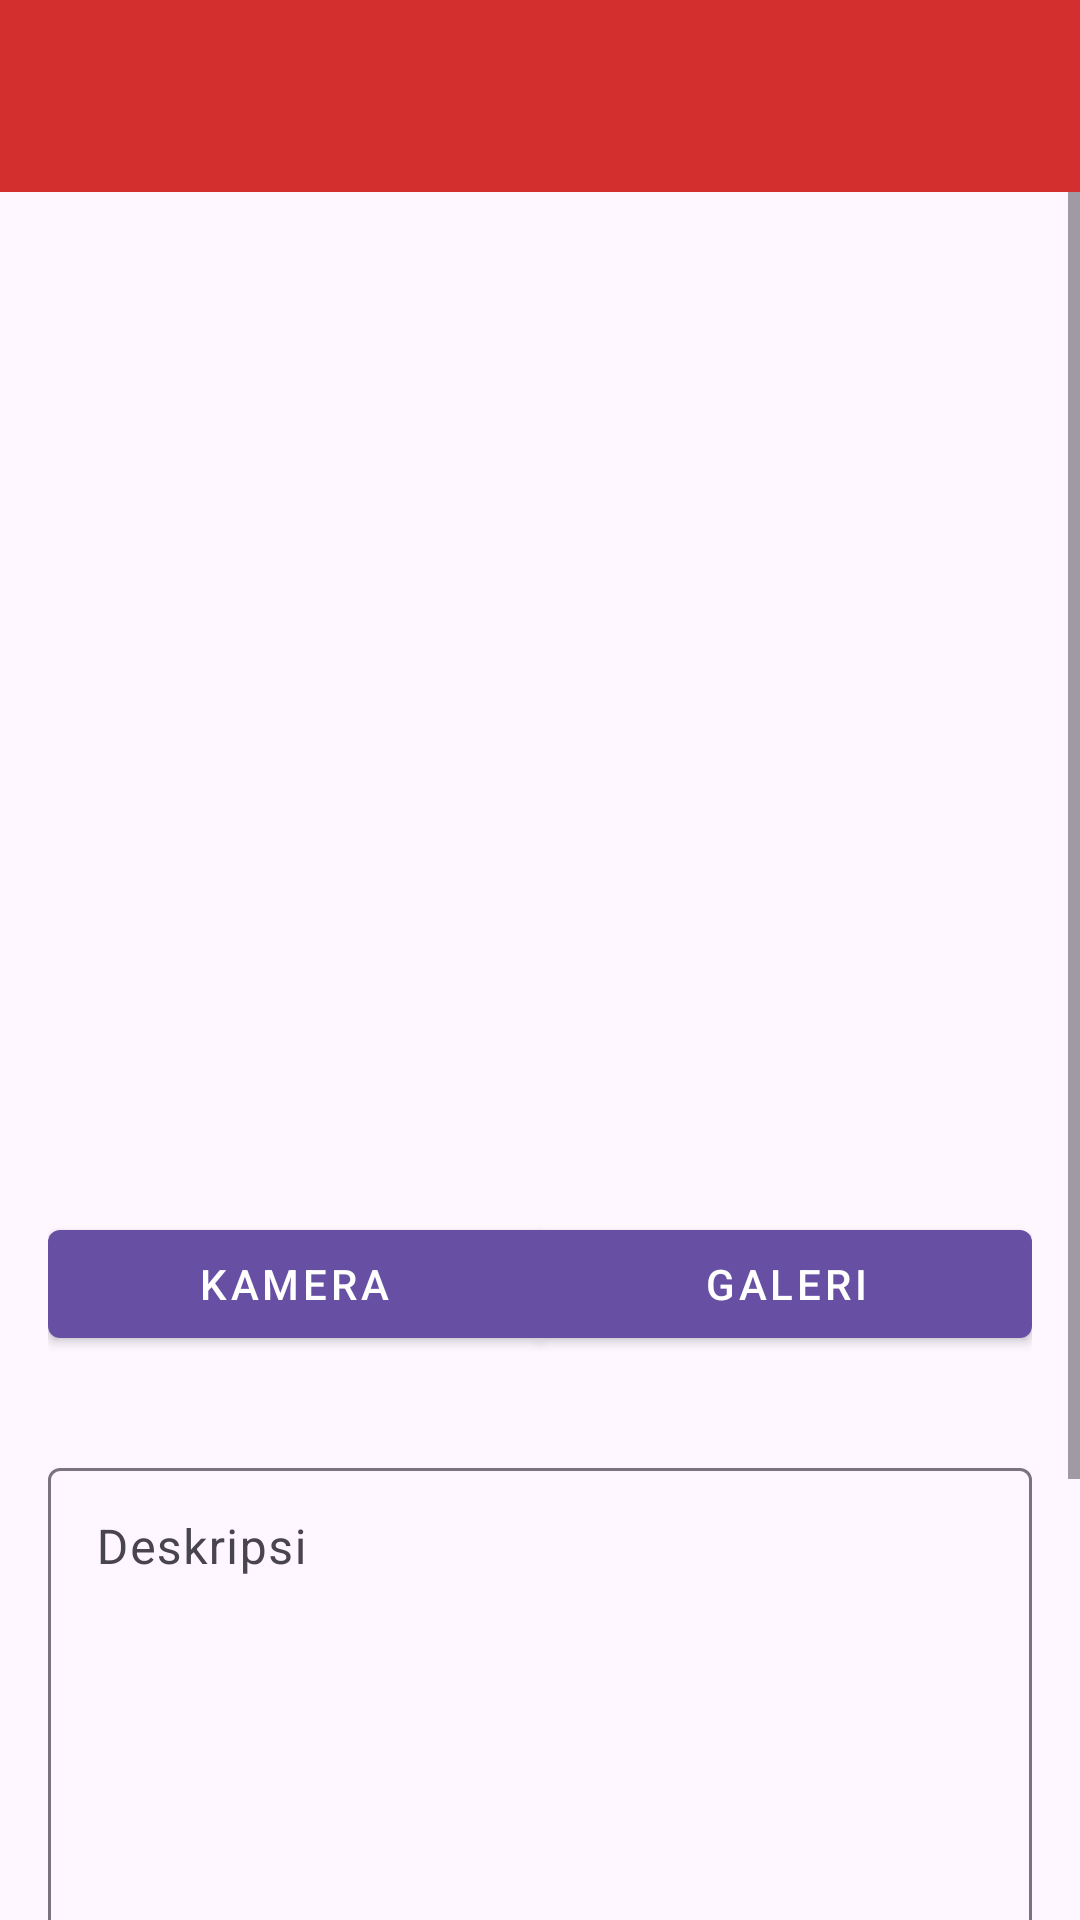

Layout XML and referenced resources for this Android screen:
<!-- AndroidManifest.xml: application theme Theme.StoryApp -->
<!-- res/layout/activity_add_story.xml -->
<?xml version="1.0" encoding="utf-8"?>
<androidx.constraintlayout.widget.ConstraintLayout xmlns:android="http://schemas.android.com/apk/res/android"
    xmlns:app="http://schemas.android.com/apk/res-auto"
    xmlns:tools="http://schemas.android.com/tools"
    android:layout_width="match_parent"
    android:layout_height="match_parent"
    tools:context=".ui.addStory.AddStoryActivity">

    <com.google.android.material.appbar.AppBarLayout
        android:id="@+id/appBarLayout2"
        android:layout_width="match_parent"
        android:layout_height="wrap_content"
        android:theme="@style/ThemeOverlay.AppCompat.Dark.ActionBar"
        app:layout_constraintTop_toTopOf="parent">

        <androidx.appcompat.widget.Toolbar
            android:id="@+id/toolbar"
            android:layout_width="match_parent"
            android:layout_height="?attr/actionBarSize"
            android:background="@color/red_500"
            app:titleTextColor="@color/white" />
    </com.google.android.material.appbar.AppBarLayout>

    <ScrollView
        android:layout_width="match_parent"
        android:layout_height="0dp"
        app:layout_constraintTop_toBottomOf="@id/appBarLayout2"
        app:layout_constraintBottom_toBottomOf="parent">

        <androidx.constraintlayout.widget.ConstraintLayout
            android:layout_width="match_parent"
            android:layout_height="wrap_content">

            <ImageView
                android:id="@+id/iv_preview"
                android:layout_width="match_parent"
                android:layout_height="300dp"
                android:layout_margin="24dp"
                android:contentDescription="@string/imagedetail"
                android:scaleType="centerCrop"
                app:layout_constraintDimensionRatio="16:9"
                app:layout_constraintEnd_toEndOf="parent"
                app:layout_constraintStart_toStartOf="parent"
                app:layout_constraintTop_toTopOf="parent"
                app:srcCompat="@drawable/ic_image_null" />

            <com.google.android.material.button.MaterialButtonToggleGroup
                android:id="@+id/buttonToggleGroup"
                android:layout_width="match_parent"
                android:layout_height="wrap_content"
                android:layout_marginTop="16dp"
                android:layout_marginStart="16dp"
                android:layout_marginEnd="16dp"
                android:backgroundTint="?attr/colorSurface"
                app:layout_constraintTop_toBottomOf="@id/iv_preview"
                app:layout_constraintStart_toStartOf="parent"
                app:layout_constraintEnd_toEndOf="parent">

                
                <com.google.android.material.button.MaterialButton
                    android:id="@+id/btnCamera"
                    android:layout_width="0dp"
                    android:layout_height="wrap_content"
                    android:layout_weight="1"
                    android:text="@string/camera"
                    style="@style/Widget.MaterialComponents.Button" />

                
                <com.google.android.material.button.MaterialButton
                    android:id="@+id/btnGallery"
                    android:layout_width="0dp"
                    android:layout_height="wrap_content"
                    android:layout_weight="1"
                    android:text="@string/gallery"
                    style="@style/Widget.MaterialComponents.Button" />
            </com.google.android.material.button.MaterialButtonToggleGroup>

            <com.google.android.material.textfield.TextInputLayout
                android:id="@+id/textInputLayout"
                android:layout_width="match_parent"
                android:layout_height="wrap_content"
                android:layout_marginStart="16dp"
                android:layout_marginTop="32dp"
                android:layout_marginEnd="16dp"
                app:errorEnabled="true"
                app:layout_constraintEnd_toEndOf="parent"
                app:layout_constraintStart_toStartOf="parent"
                app:layout_constraintTop_toBottomOf="@id/buttonToggleGroup">

                <com.google.android.material.textfield.TextInputEditText
                    android:id="@+id/ed_add_description"
                    android:layout_width="match_parent"
                    android:layout_height="200dp"
                    android:gravity="top"
                    android:hint="@string/deskripsi" />

                <CheckBox
                    android:id="@+id/checkBox"
                    android:layout_width="wrap_content"
                    android:layout_height="wrap_content"
                    android:layout_weight="1"
                    android:text="@string/location" />
            </com.google.android.material.textfield.TextInputLayout>

            <Button
                android:id="@+id/button_add"
                android:layout_width="match_parent"
                android:layout_height="wrap_content"
                android:layout_marginStart="16dp"
                android:layout_marginTop="16dp"
                android:layout_marginEnd="16dp"
                android:layout_marginBottom="16dp"
                android:backgroundTint="@color/red_700"
                android:text="@string/upload"
                app:layout_constraintBottom_toBottomOf="parent"
                app:layout_constraintEnd_toEndOf="parent"
                app:layout_constraintStart_toStartOf="parent"
                app:layout_constraintTop_toBottomOf="@id/textInputLayout" />

            <ProgressBar
                android:id="@+id/progressBar"
                style="?android:attr/progressBarStyle"
                android:layout_width="wrap_content"
                android:layout_height="wrap_content"
                android:visibility="gone"
                app:layout_constraintBottom_toBottomOf="parent"
                app:layout_constraintEnd_toEndOf="parent"
                app:layout_constraintStart_toStartOf="parent"
                app:layout_constraintTop_toTopOf="parent" />
        </androidx.constraintlayout.widget.ConstraintLayout>
    </ScrollView>

</androidx.constraintlayout.widget.ConstraintLayout>
<!-- resources referenced by this layout -->
<resources>
  <color name="red_500">#D32F2F</color>
  <color name="red_700">#C62828</color>
  <color name="white">#FFFFFFFF</color>
  <string name="camera">Kamera</string>
  <string name="deskripsi">Deskripsi</string>
  <string name="gallery">Galeri</string>
  <string name="imagedetail">DetailGambar</string>
  <string name="location">Location</string>
  <string name="upload">Unggah</string>
  <style name="Theme.StoryApp" parent="Base.Theme.StoryApp" />
  <style name="Base.Theme.StoryApp" parent="Theme.Material3.DayNight.NoActionBar">
          
          
      </style>
</resources>
